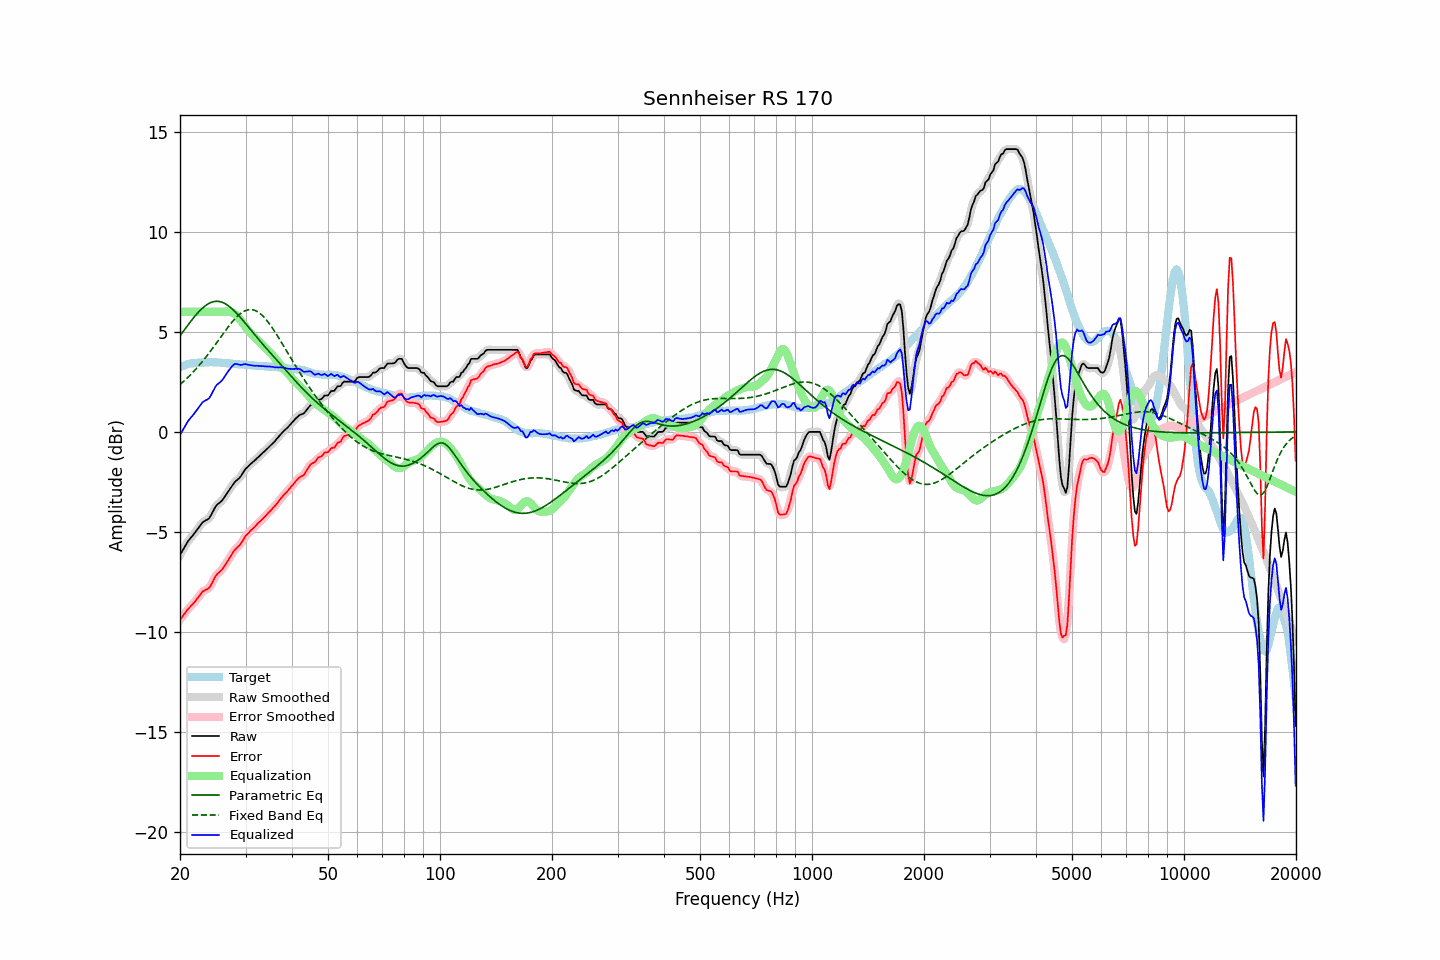

Source data for this figure (header and first rows):
frequency, raw, error, smoothed, error_smoothed, equalization, parametric_eq, fixed_band_eq, equalized_raw, equalized_smoothed, target
20.00, -6.15, -9.38, -6.15, -9.39, 6.00, 4.80, 2.37, -0.15, -0.15, 3.23
20.20, -6.01, -9.28, -6.01, -9.28, 6.00, 4.91, 2.44, -0.01, -0.01, 3.27
20.40, -5.87, -9.17, -5.87, -9.17, 6.00, 5.02, 2.51, 0.13, 0.13, 3.30
20.61, -5.73, -9.06, -5.73, -9.06, 6.00, 5.13, 2.58, 0.27, 0.27, 3.33
20.81, -5.60, -8.96, -5.59, -8.96, 6.00, 5.24, 2.65, 0.40, 0.41, 3.36
21.02, -5.46, -8.85, -5.47, -8.86, 6.00, 5.35, 2.73, 0.54, 0.53, 3.39
21.23, -5.36, -8.77, -5.36, -8.77, 6.00, 5.45, 2.81, 0.64, 0.64, 3.41
21.44, -5.26, -8.68, -5.26, -8.68, 6.00, 5.56, 2.89, 0.74, 0.74, 3.42
21.66, -5.17, -8.60, -5.17, -8.60, 6.00, 5.66, 2.97, 0.83, 0.83, 3.43
21.87, -5.07, -8.51, -5.07, -8.51, 6.00, 5.76, 3.06, 0.93, 0.93, 3.44
22.09, -4.96, -8.41, -4.96, -8.41, 6.00, 5.85, 3.15, 1.04, 1.04, 3.45
22.31, -4.85, -8.31, -4.85, -8.31, 6.00, 5.94, 3.24, 1.15, 1.15, 3.46
22.54, -4.74, -8.20, -4.73, -8.19, 6.00, 6.03, 3.33, 1.26, 1.27, 3.46
22.76, -4.63, -8.09, -4.63, -8.09, 6.00, 6.11, 3.43, 1.37, 1.37, 3.46
22.99, -4.52, -7.98, -4.54, -8.00, 6.00, 6.19, 3.52, 1.48, 1.46, 3.46
23.22, -4.47, -7.94, -4.47, -7.93, 6.00, 6.25, 3.62, 1.53, 1.53, 3.47
23.45, -4.42, -7.89, -4.42, -7.89, 6.00, 6.32, 3.72, 1.58, 1.58, 3.47
23.69, -4.38, -7.86, -4.38, -7.86, 6.00, 6.37, 3.83, 1.62, 1.62, 3.48
23.92, -4.33, -7.80, -4.31, -7.79, 6.00, 6.42, 3.93, 1.67, 1.69, 3.48
24.16, -4.21, -7.69, -4.20, -7.69, 6.00, 6.46, 4.04, 1.79, 1.80, 3.49
24.40, -4.06, -7.54, -4.06, -7.54, 6.00, 6.49, 4.15, 1.94, 1.94, 3.48
24.65, -3.90, -7.38, -3.90, -7.38, 6.00, 6.51, 4.26, 2.10, 2.10, 3.47
24.89, -3.75, -7.22, -3.76, -7.23, 6.00, 6.52, 4.37, 2.25, 2.24, 3.47
25.14, -3.64, -7.11, -3.65, -7.12, 6.00, 6.52, 4.48, 2.36, 2.35, 3.47
25.39, -3.58, -7.04, -3.57, -7.04, 6.00, 6.52, 4.59, 2.42, 2.43, 3.46
25.65, -3.51, -6.97, -3.51, -6.97, 6.00, 6.50, 4.70, 2.49, 2.49, 3.46
25.91, -3.44, -6.89, -3.43, -6.89, 6.00, 6.48, 4.81, 2.56, 2.57, 3.45
26.16, -3.34, -6.78, -3.34, -6.78, 6.01, 6.45, 4.92, 2.67, 2.67, 3.44
26.43, -3.22, -6.66, -3.22, -6.66, 6.01, 6.41, 5.03, 2.79, 2.79, 3.44
26.69, -3.10, -6.53, -3.10, -6.53, 6.02, 6.36, 5.14, 2.92, 2.91, 3.43
26.96, -2.98, -6.41, -2.98, -6.41, 6.01, 6.31, 5.25, 3.03, 3.03, 3.43
27.23, -2.86, -6.28, -2.86, -6.28, 6.00, 6.25, 5.35, 3.14, 3.14, 3.42
27.50, -2.74, -6.16, -2.74, -6.15, 5.98, 6.18, 5.45, 3.24, 3.25, 3.42
27.77, -2.62, -6.02, -2.62, -6.02, 5.95, 6.11, 5.55, 3.33, 3.33, 3.40
28.05, -2.51, -5.91, -2.52, -5.91, 5.90, 6.03, 5.64, 3.39, 3.38, 3.40
28.33, -2.44, -5.83, -2.44, -5.82, 5.83, 5.95, 5.72, 3.39, 3.39, 3.39
28.62, -2.37, -5.75, -2.37, -5.75, 5.75, 5.86, 5.80, 3.38, 3.38, 3.38
28.90, -2.30, -5.67, -2.29, -5.66, 5.65, 5.77, 5.87, 3.35, 3.36, 3.37
29.19, -2.20, -5.56, -2.19, -5.56, 5.55, 5.68, 5.93, 3.35, 3.35, 3.36
29.48, -2.07, -5.44, -2.07, -5.44, 5.43, 5.58, 5.99, 3.36, 3.36, 3.37
29.78, -1.94, -5.30, -1.95, -5.31, 5.32, 5.49, 6.03, 3.38, 3.37, 3.36
30.08, -1.83, -5.18, -1.84, -5.19, 5.22, 5.39, 6.07, 3.39, 3.38, 3.35
30.38, -1.76, -5.10, -1.75, -5.10, 5.12, 5.29, 6.09, 3.36, 3.37, 3.34
30.68, -1.68, -5.02, -1.68, -5.01, 5.02, 5.19, 6.11, 3.34, 3.35, 3.34
30.99, -1.60, -4.93, -1.60, -4.93, 4.93, 5.10, 6.11, 3.33, 3.33, 3.33
31.30, -1.53, -4.86, -1.53, -4.86, 4.85, 5.00, 6.10, 3.32, 3.32, 3.33
31.61, -1.46, -4.78, -1.46, -4.78, 4.77, 4.90, 6.09, 3.31, 3.31, 3.32
31.93, -1.39, -4.70, -1.39, -4.70, 4.69, 4.80, 6.06, 3.30, 3.30, 3.31
32.24, -1.31, -4.60, -1.31, -4.61, 4.61, 4.71, 6.02, 3.31, 3.30, 3.29
32.57, -1.24, -4.53, -1.24, -4.53, 4.54, 4.61, 5.96, 3.30, 3.30, 3.29
32.89, -1.16, -4.46, -1.16, -4.45, 4.46, 4.52, 5.90, 3.30, 3.29, 3.30
33.22, -1.09, -4.38, -1.09, -4.38, 4.37, 4.42, 5.83, 3.28, 3.29, 3.29
33.55, -1.01, -4.29, -1.01, -4.30, 4.29, 4.33, 5.75, 3.28, 3.28, 3.29
33.89, -0.94, -4.21, -0.94, -4.21, 4.21, 4.24, 5.67, 3.27, 3.27, 3.27
34.23, -0.86, -4.13, -0.86, -4.13, 4.13, 4.15, 5.57, 3.27, 3.27, 3.27
34.57, -0.78, -4.04, -0.78, -4.05, 4.05, 4.06, 5.47, 3.27, 3.27, 3.26
34.92, -0.70, -3.96, -0.70, -3.96, 3.96, 3.97, 5.36, 3.26, 3.26, 3.26
35.27, -0.62, -3.88, -0.62, -3.88, 3.88, 3.88, 5.25, 3.26, 3.25, 3.26
35.62, -0.54, -3.79, -0.54, -3.79, 3.79, 3.79, 5.13, 3.25, 3.24, 3.24
35.97, -0.47, -3.71, -0.46, -3.70, 3.69, 3.70, 5.00, 3.22, 3.23, 3.24
... 635 more rows
